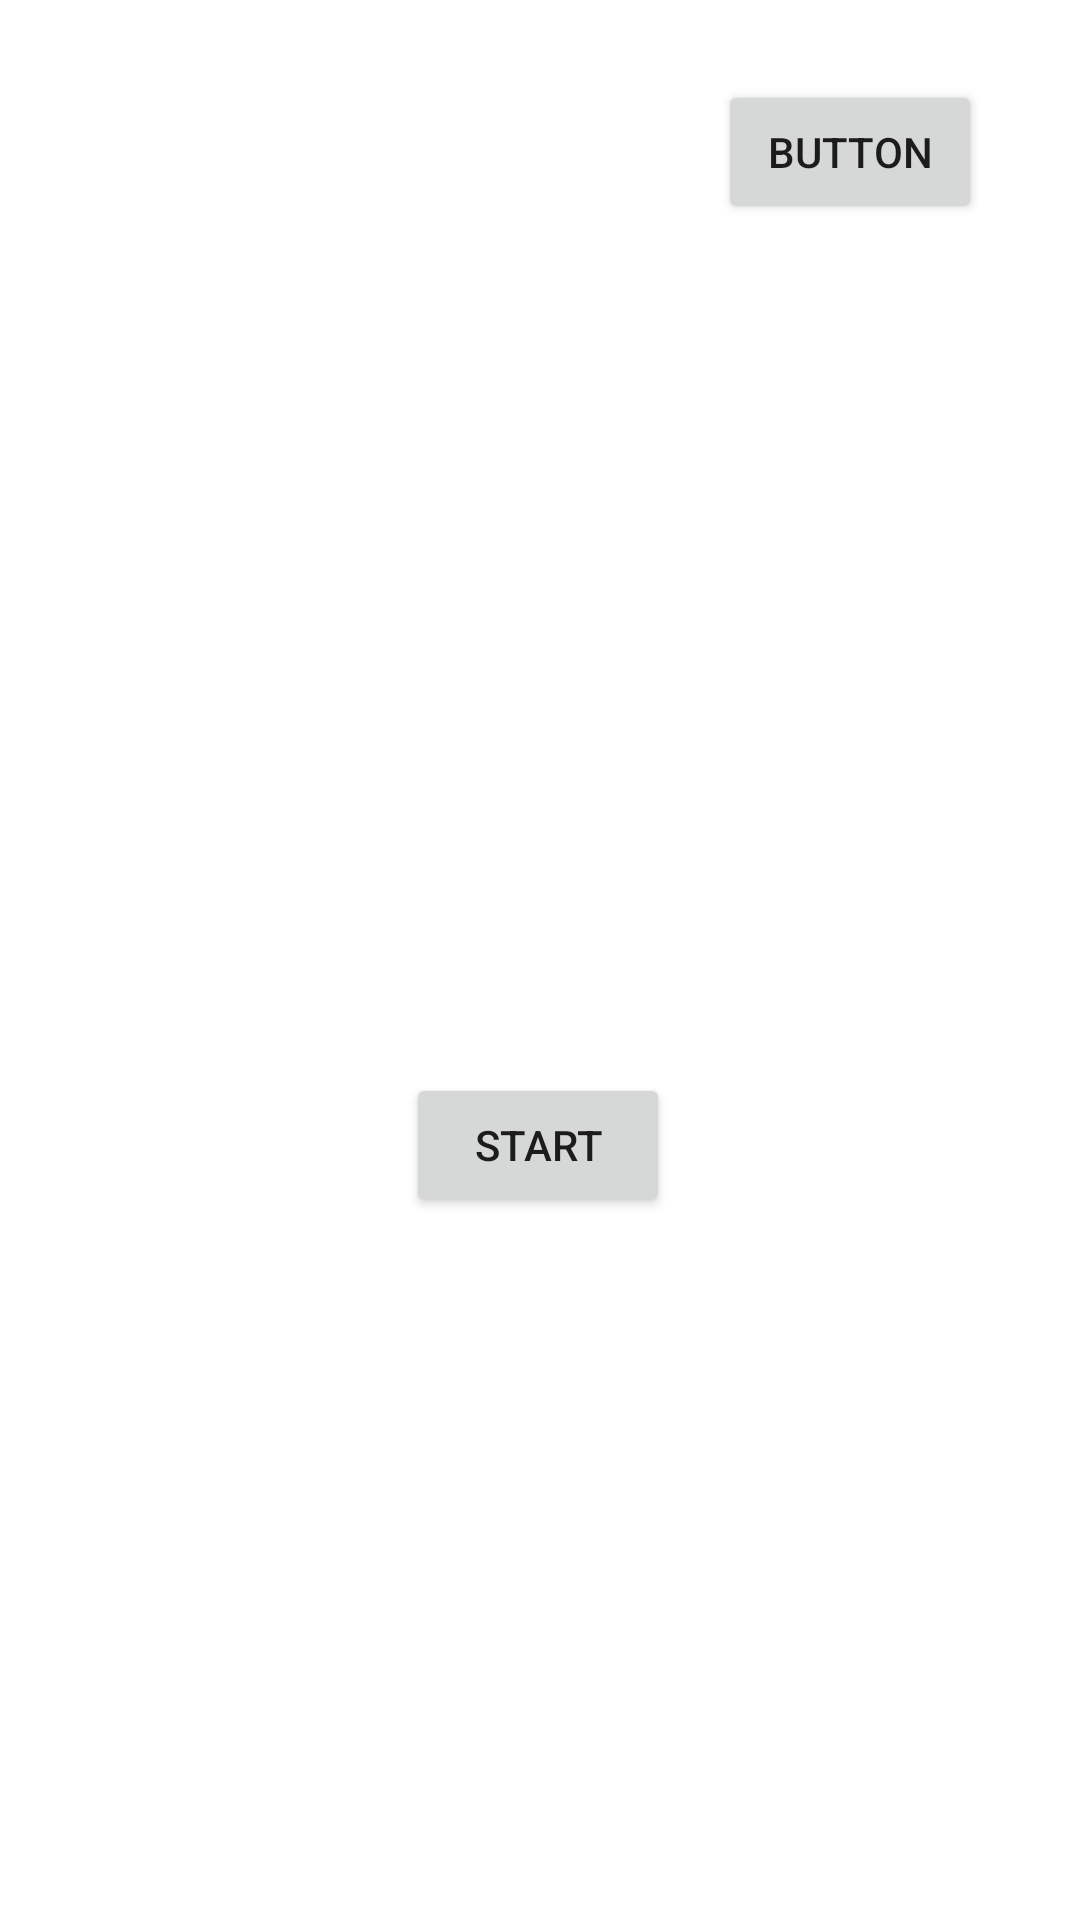

Android layout source for this screen:
<!-- AndroidManifest.xml: application theme Theme.KR -->
<!-- res/layout/activity_main.xml -->
<?xml version="1.0" encoding="utf-8"?>
<androidx.constraintlayout.widget.ConstraintLayout xmlns:android="http://schemas.android.com/apk/res/android"
    xmlns:app="http://schemas.android.com/apk/res-auto"
    xmlns:tools="http://schemas.android.com/tools"
    android:layout_width="match_parent"
    android:layout_height="match_parent"
    tools:context=".MainActivity">

    <Button
        android:id="@+id/button"
        android:layout_width="wrap_content"
        android:layout_height="wrap_content"
        android:text="Button"
        app:layout_constraintBottom_toBottomOf="parent"
        app:layout_constraintEnd_toEndOf="parent"
        app:layout_constraintHorizontal_bias="0.88"
        app:layout_constraintStart_toStartOf="parent"
        app:layout_constraintTop_toTopOf="parent"
        app:layout_constraintVertical_bias="0.045" />

    <Button
        android:id="@+id/btn_start"
        android:layout_width="wrap_content"
        android:layout_height="wrap_content"
        android:text="@string/start"
        app:layout_constraintBottom_toBottomOf="parent"
        app:layout_constraintEnd_toEndOf="parent"
        app:layout_constraintHorizontal_bias="0.498"
        app:layout_constraintStart_toStartOf="parent"
        app:layout_constraintTop_toTopOf="parent"
        app:layout_constraintVertical_bias="0.604" />
</androidx.constraintlayout.widget.ConstraintLayout>
<!-- resources referenced by this layout -->
<resources>
  <string name="start">START</string>
  <style name="Theme.KR" parent="Theme.MaterialComponents.DayNight.DarkActionBar">
          
          <item name="colorPrimary">@color/purple_500</item>
          <item name="colorPrimaryVariant">@color/purple_700</item>
          <item name="colorOnPrimary">@color/white</item>
          
          <item name="colorSecondary">@color/teal_200</item>
          <item name="colorSecondaryVariant">@color/teal_700</item>
          <item name="colorOnSecondary">@color/black</item>
          
          <item name="android:statusBarColor" tools:targetApi="l">?attr/colorPrimaryVariant</item>
          
      </style>
  <!-- not gathered from this repository: default colours our renderer supplied (Android Studio template values) -->
  <color name="purple_500">#FF6200EE</color>
  <color name="purple_700">#FF3700B3</color>
  <color name="teal_200">#FF03DAC5</color>
  <color name="teal_700">#FF018786</color>
  <color name="black">#FF000000</color>
  <color name="white">#FFFFFFFF</color>
</resources>
